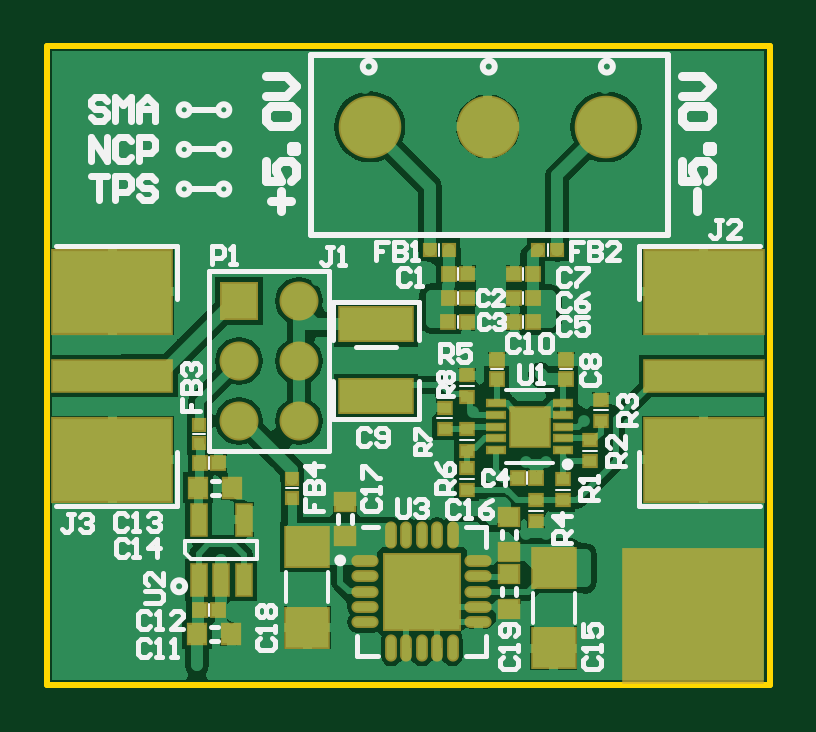
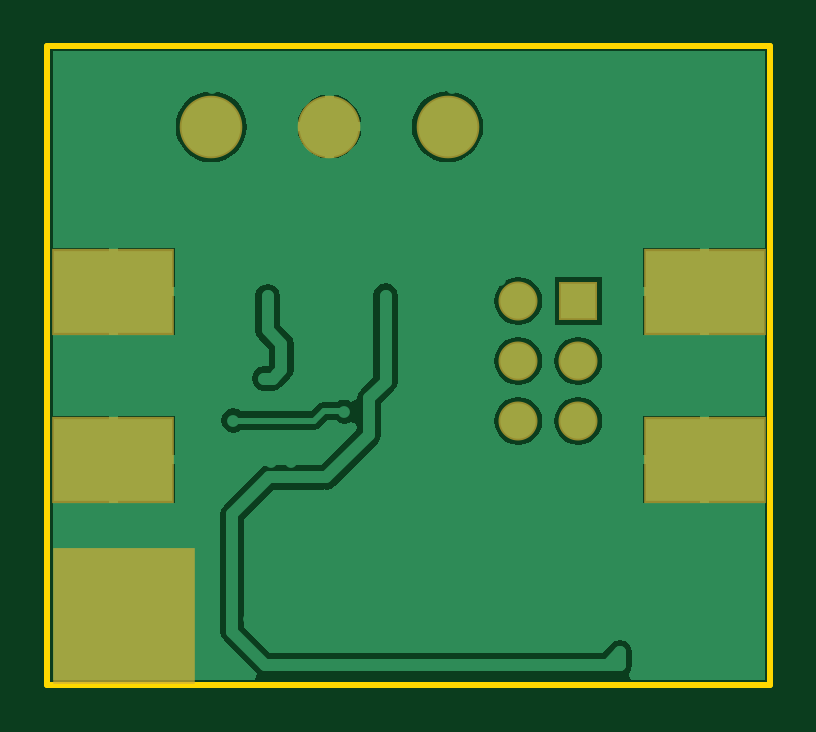
Circuit board: 7 layer files. Board 30.6 x 27.0 mm.
- bottom_copper: AUPSC.GBL (12778 bytes)
- bottom_mask: AUPSC.GBS (573 bytes)
- outline: AUPSC.GM1 (268 bytes)
- top_copper: AUPSC.GTL (34111 bytes)
- top_silk: AUPSC.GTO (16348 bytes)
- paste: AUPSC.GTP (2829 bytes)
- top_mask: AUPSC.GTS (3051 bytes)

=== bottom_copper: AUPSC.GBL (12778 bytes, source omitted) ===
=== bottom_mask: AUPSC.GBS ===
G04*
G04 #@! TF.GenerationSoftware,Altium Limited,Altium Designer,20.0.13 (296)*
G04*
G04 Layer_Color=16711935*
%FSLAX25Y25*%
%MOIN*%
G70*
G01*
G75*
%ADD33R,0.23600X0.22800*%
%ADD35R,0.20276X0.14370*%
%ADD51R,0.06496X0.06496*%
%ADD52C,0.06496*%
%ADD53C,0.10433*%
D33*
X390700Y239900D02*
D03*
D35*
X293942Y294000D02*
D03*
Y266000D02*
D03*
X392500D02*
D03*
Y294000D02*
D03*
D51*
X315000Y292400D02*
D03*
D52*
X325000D02*
D03*
X315000Y282400D02*
D03*
X325000D02*
D03*
X315000Y272400D02*
D03*
X325000D02*
D03*
D53*
X336815Y321500D02*
D03*
X356500D02*
D03*
X376185D02*
D03*
M02*

=== outline: AUPSC.GM1 ===
G04*
G04 #@! TF.GenerationSoftware,Altium Limited,Altium Designer,20.0.13 (296)*
G04*
G04 Layer_Color=16711935*
%FSLAX25Y25*%
%MOIN*%
G70*
G01*
G75*
%ADD10C,0.01000*%
D10*
X283100Y228500D02*
Y334900D01*
Y228500D02*
X403500D01*
Y334900D01*
X283100D02*
X403500D01*
M02*

=== top_copper: AUPSC.GTL (34111 bytes, source omitted) ===
=== top_silk: AUPSC.GTO (16348 bytes, source omitted) ===
=== paste: AUPSC.GTP ===
G04*
G04 #@! TF.GenerationSoftware,Altium Limited,Altium Designer,20.0.13 (296)*
G04*
G04 Layer_Color=8421504*
%FSLAX25Y25*%
%MOIN*%
G70*
G01*
G75*
%ADD18R,0.02362X0.02362*%
%ADD19R,0.12000X0.05400*%
%ADD20R,0.01772X0.01772*%
%ADD21R,0.02047X0.02205*%
%ADD22R,0.02205X0.02047*%
%ADD23R,0.02756X0.00984*%
%ADD24R,0.06496X0.06496*%
%ADD25R,0.02165X0.01772*%
%ADD26R,0.03150X0.02953*%
%ADD27R,0.07000X0.06400*%
%ADD28R,0.01772X0.01772*%
%ADD29O,0.03937X0.01378*%
%ADD30O,0.01378X0.03937*%
%ADD31R,0.02953X0.03150*%
%ADD32R,0.02500X0.05000*%
D18*
X343925Y239276D02*
D03*
X347075D02*
D03*
X340775D02*
D03*
X350224D02*
D03*
X350224Y242425D02*
D03*
X340776D02*
D03*
X347075D02*
D03*
X343925D02*
D03*
Y245575D02*
D03*
X347075D02*
D03*
X340776D02*
D03*
X350224D02*
D03*
X350224Y248724D02*
D03*
X340775D02*
D03*
X347075D02*
D03*
X343925D02*
D03*
D19*
X337851Y288532D02*
D03*
Y276532D02*
D03*
D20*
X350000Y301000D02*
D03*
X346850D02*
D03*
X364925D02*
D03*
X368075D02*
D03*
D21*
X363971Y296925D02*
D03*
X360900D02*
D03*
X363971Y292925D02*
D03*
X360900D02*
D03*
X363971Y288900D02*
D03*
X360900D02*
D03*
X353035Y297000D02*
D03*
X349965D02*
D03*
X353035Y293000D02*
D03*
X349965D02*
D03*
X353000Y289000D02*
D03*
X349929D02*
D03*
X364571Y263000D02*
D03*
X361500D02*
D03*
X311594Y265489D02*
D03*
X308523D02*
D03*
X311594Y240988D02*
D03*
X308523D02*
D03*
D22*
X369500Y282571D02*
D03*
Y279500D02*
D03*
X358000Y282571D02*
D03*
Y279500D02*
D03*
D23*
X357890Y271500D02*
D03*
Y273468D02*
D03*
Y275437D02*
D03*
X369110D02*
D03*
Y273468D02*
D03*
Y271500D02*
D03*
Y269531D02*
D03*
Y267563D02*
D03*
X357890Y269531D02*
D03*
Y267563D02*
D03*
D24*
X363500Y271500D02*
D03*
D25*
X353000Y276500D02*
D03*
Y280043D02*
D03*
Y267500D02*
D03*
Y271043D02*
D03*
X349300Y271128D02*
D03*
Y274672D02*
D03*
X353000Y261000D02*
D03*
Y264543D02*
D03*
X375400Y272428D02*
D03*
Y275972D02*
D03*
X373500Y265728D02*
D03*
Y269272D02*
D03*
X369000Y259228D02*
D03*
Y262772D02*
D03*
X364500Y259272D02*
D03*
Y255728D02*
D03*
D26*
X360000Y250646D02*
D03*
Y256354D02*
D03*
Y246854D02*
D03*
Y241146D02*
D03*
X332700Y253246D02*
D03*
Y258954D02*
D03*
D27*
X367500Y248000D02*
D03*
Y234600D02*
D03*
X326400Y251400D02*
D03*
Y238000D02*
D03*
D28*
X323900Y262775D02*
D03*
Y259625D02*
D03*
X308300Y271850D02*
D03*
Y268700D02*
D03*
D29*
X336051Y249118D02*
D03*
Y246559D02*
D03*
Y244000D02*
D03*
Y241441D02*
D03*
Y238882D02*
D03*
X354949D02*
D03*
Y241441D02*
D03*
Y244000D02*
D03*
Y246559D02*
D03*
Y249118D02*
D03*
D30*
X340382Y234551D02*
D03*
X342941D02*
D03*
X345500D02*
D03*
X348059D02*
D03*
X350618D02*
D03*
Y253449D02*
D03*
X348059D02*
D03*
X345500D02*
D03*
X342941D02*
D03*
X340382D02*
D03*
D31*
X308204Y261288D02*
D03*
X313912D02*
D03*
X308058Y236988D02*
D03*
X313767D02*
D03*
D32*
X312108Y245988D02*
D03*
X308308D02*
D03*
X315808Y255989D02*
D03*
Y245988D02*
D03*
X308308Y255989D02*
D03*
M02*

=== top_mask: AUPSC.GTS ===
G04*
G04 #@! TF.GenerationSoftware,Altium Limited,Altium Designer,20.0.13 (296)*
G04*
G04 Layer_Color=8388736*
%FSLAX25Y25*%
%MOIN*%
G70*
G01*
G75*
%ADD33R,0.23600X0.22800*%
%ADD34R,0.12591X0.05991*%
%ADD35R,0.20276X0.14370*%
%ADD36R,0.20276X0.05591*%
%ADD37R,0.02362X0.02362*%
%ADD38R,0.02638X0.02795*%
%ADD39R,0.02795X0.02638*%
%ADD40R,0.03347X0.01575*%
%ADD41R,0.07087X0.07087*%
%ADD42R,0.02756X0.02362*%
%ADD43R,0.03740X0.03543*%
%ADD44R,0.07591X0.06991*%
%ADD45R,0.02362X0.02362*%
%ADD46R,0.12992X0.12992*%
%ADD47O,0.04528X0.01968*%
%ADD48O,0.01968X0.04528*%
%ADD49R,0.03543X0.03740*%
%ADD50R,0.03091X0.05591*%
%ADD51R,0.06496X0.06496*%
%ADD52C,0.06496*%
%ADD53C,0.10433*%
D33*
X390700Y239900D02*
D03*
D34*
X337851Y288532D02*
D03*
Y276532D02*
D03*
D35*
X293942Y266000D02*
D03*
Y294000D02*
D03*
X392500D02*
D03*
Y266000D02*
D03*
D36*
X293942Y280000D02*
D03*
X392500D02*
D03*
D37*
X350000Y301000D02*
D03*
X346850D02*
D03*
X364925D02*
D03*
X368075D02*
D03*
D38*
X363971Y296925D02*
D03*
X360900D02*
D03*
X363971Y292925D02*
D03*
X360900D02*
D03*
X363971Y288900D02*
D03*
X360900D02*
D03*
X353035Y297000D02*
D03*
X349965D02*
D03*
X353035Y293000D02*
D03*
X349965D02*
D03*
X353000Y289000D02*
D03*
X349929D02*
D03*
X364571Y263000D02*
D03*
X361500D02*
D03*
X311594Y265489D02*
D03*
X308523D02*
D03*
X311594Y240988D02*
D03*
X308523D02*
D03*
D39*
X369500Y282571D02*
D03*
Y279500D02*
D03*
X358000Y282571D02*
D03*
Y279500D02*
D03*
D40*
X357890Y271500D02*
D03*
Y273468D02*
D03*
Y275437D02*
D03*
X369110D02*
D03*
Y273468D02*
D03*
Y271500D02*
D03*
Y269531D02*
D03*
Y267563D02*
D03*
X357890Y269531D02*
D03*
Y267563D02*
D03*
D41*
X363500Y271500D02*
D03*
D42*
X353000Y276500D02*
D03*
Y280043D02*
D03*
Y267500D02*
D03*
Y271043D02*
D03*
X349300Y271128D02*
D03*
Y274672D02*
D03*
X353000Y261000D02*
D03*
Y264543D02*
D03*
X375400Y272428D02*
D03*
Y275972D02*
D03*
X373500Y265728D02*
D03*
Y269272D02*
D03*
X369000Y259228D02*
D03*
Y262772D02*
D03*
X364500Y259272D02*
D03*
Y255728D02*
D03*
D43*
X360000Y250646D02*
D03*
Y256354D02*
D03*
Y246854D02*
D03*
Y241146D02*
D03*
X332700Y253246D02*
D03*
Y258954D02*
D03*
D44*
X367500Y248000D02*
D03*
Y234600D02*
D03*
X326400Y251400D02*
D03*
Y238000D02*
D03*
D45*
X323900Y262775D02*
D03*
Y259625D02*
D03*
X308300Y271850D02*
D03*
Y268700D02*
D03*
D46*
X345500Y244000D02*
D03*
D47*
X336051Y249118D02*
D03*
Y246559D02*
D03*
Y244000D02*
D03*
Y241441D02*
D03*
Y238882D02*
D03*
X354949D02*
D03*
Y241441D02*
D03*
Y244000D02*
D03*
Y246559D02*
D03*
Y249118D02*
D03*
D48*
X340382Y234551D02*
D03*
X342941D02*
D03*
X345500D02*
D03*
X348059D02*
D03*
X350618D02*
D03*
Y253449D02*
D03*
X348059D02*
D03*
X345500D02*
D03*
X342941D02*
D03*
X340382D02*
D03*
D49*
X308204Y261288D02*
D03*
X313912D02*
D03*
X308058Y236988D02*
D03*
X313767D02*
D03*
D50*
X312108Y245988D02*
D03*
X308308D02*
D03*
X315808Y255989D02*
D03*
Y245988D02*
D03*
X308308Y255989D02*
D03*
D51*
X315000Y292400D02*
D03*
D52*
X325000D02*
D03*
X315000Y282400D02*
D03*
X325000D02*
D03*
X315000Y272400D02*
D03*
X325000D02*
D03*
D53*
X336815Y321500D02*
D03*
X356500D02*
D03*
X376185D02*
D03*
M02*

